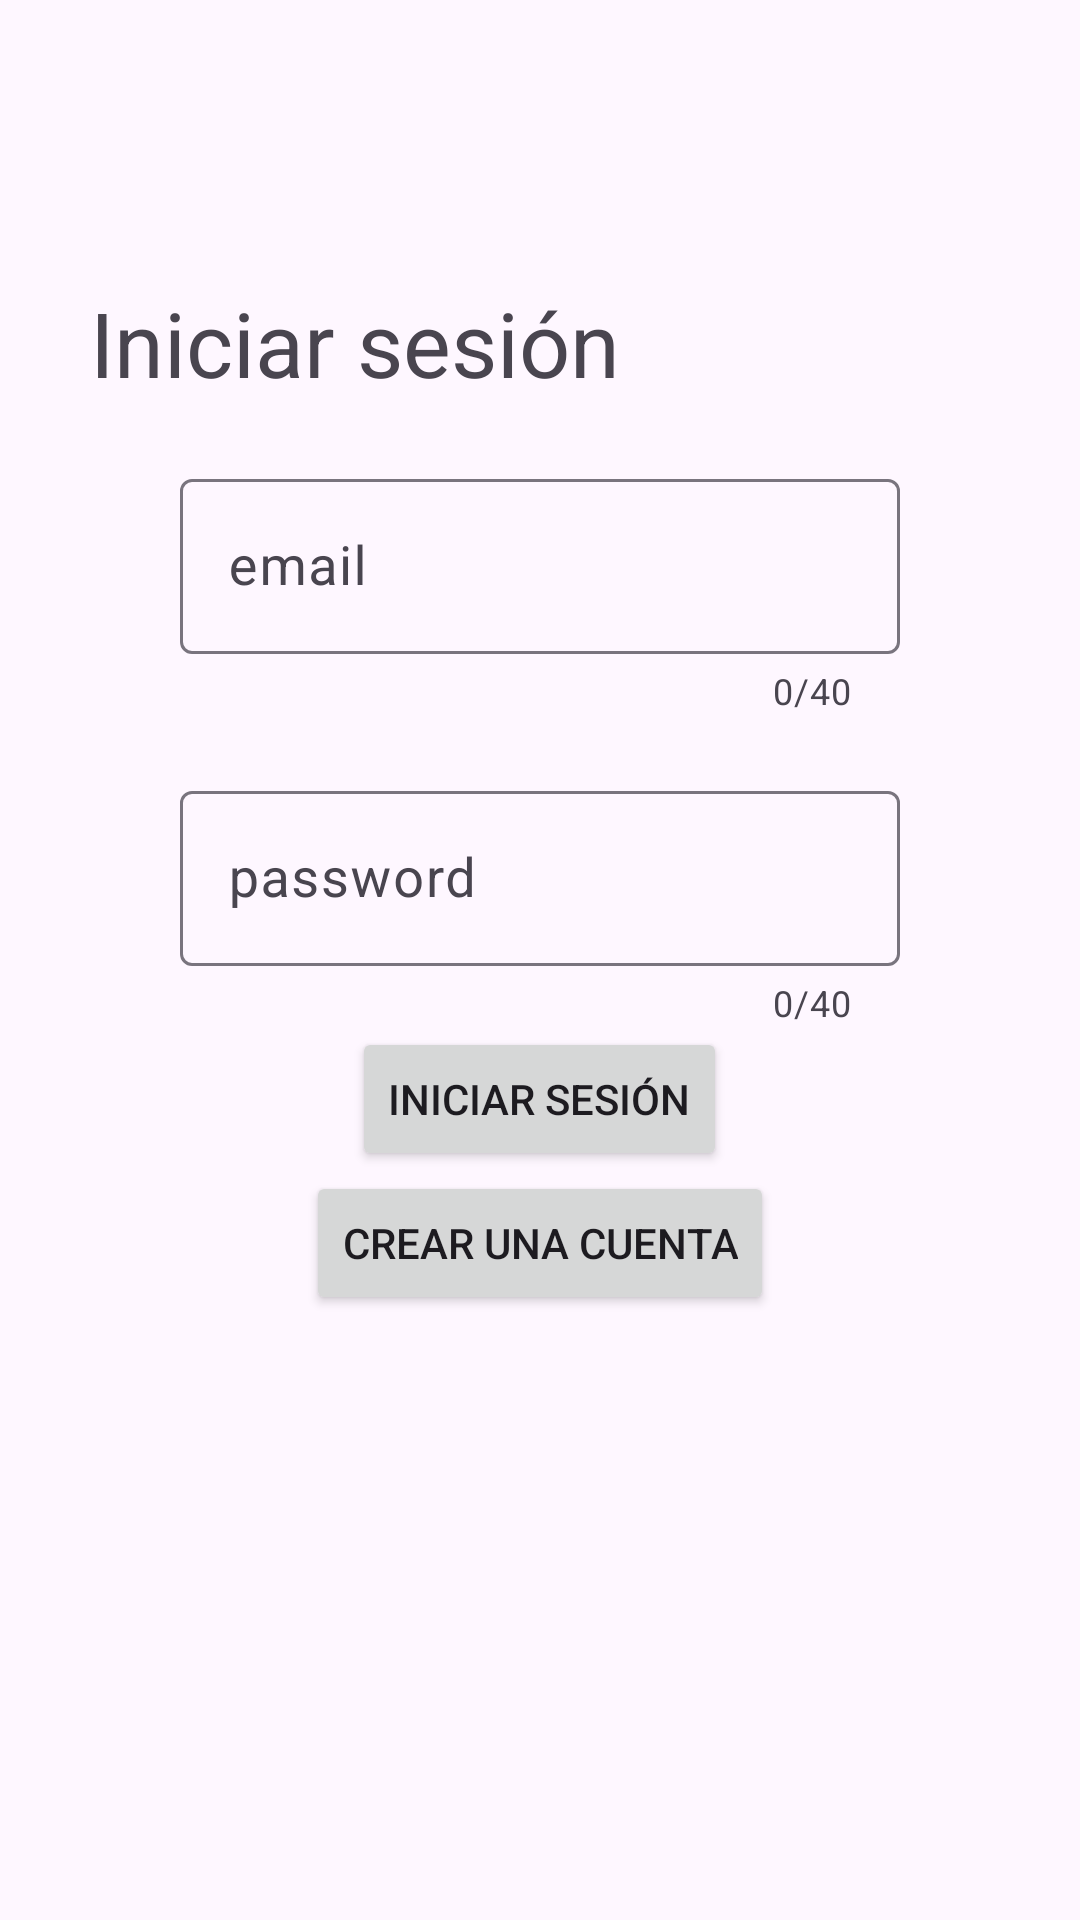

Write the Android layout XML for this screen, with the resource values it uses.
<!-- AndroidManifest.xml: application theme Theme.ProyectoPGL2 -->
<!-- res/layout/activity_login.xml -->
<?xml version="1.0" encoding="utf-8"?>
<androidx.coordinatorlayout.widget.CoordinatorLayout
    xmlns:android="http://schemas.android.com/apk/res/android"
    xmlns:app="http://schemas.android.com/apk/res-auto"
    xmlns:tools="http://schemas.android.com/tools"
    android:id="@+id/main"
    android:layout_width="match_parent"
    android:layout_height="match_parent"
    tools:context=".activity.LoginActivity">

    <RelativeLayout
        android:layout_width="match_parent"
        android:layout_height="wrap_content"
        android:layout_marginTop="?attr/actionBarSize"
        android:paddingTop="30dp"
        android:paddingBottom="30dp"
        android:paddingLeft="30dp"
        android:paddingRight="30dp">

        <TextView
            android:layout_width="match_parent"
            android:layout_height="wrap_content"
            android:id="@+id/textViewLogin"
            android:textSize="30sp"
            android:layout_alignParentTop="true"
            android:layout_centerHorizontal="true"
            android:layout_centerInParent="true"
            android:layout_centerVertical="true"
            android:text="@string/iniciar_sesi_n" />

        <com.google.android.material.textfield.TextInputLayout
            android:id="@+id/textInputLayoutEmail"
            android:layout_width="match_parent"
            android:layout_height="wrap_content"
            app:counterEnabled="true"
            app:counterMaxLength="40"
            app:errorEnabled="true"
            android:paddingLeft="30dp"
            android:paddingRight="30dp"
            android:layout_marginTop="20dp"
            android:layout_below="@+id/textViewLogin">

            <EditText
                android:id="@+id/loginEmail"
                android:layout_width="match_parent"
                android:layout_height="wrap_content"
                android:hint="@string/email"
                android:inputType="textEmailAddress"
                android:singleLine="true"
                android:textSize="18sp"
                tools:ignore="SpeakableTextPresentCheck" />
        </com.google.android.material.textfield.TextInputLayout>

        <com.google.android.material.textfield.TextInputLayout
            android:id="@+id/textInputLayoutPassword"
            android:layout_width="match_parent"
            android:layout_height="wrap_content"
            app:counterEnabled="true"
            app:counterMaxLength="40"
            app:errorEnabled="true"
            android:paddingLeft="30dp"
            android:paddingRight="30dp"
            android:layout_marginTop="20dp"
            android:layout_below="@+id/textInputLayoutEmail">

            <EditText
                android:id="@+id/loginPassword"
                android:layout_width="match_parent"
                android:layout_height="wrap_content"
                android:hint="@string/password"
                android:inputType="textPassword"
                android:singleLine="true"
                android:textSize="18sp"
                tools:ignore="SpeakableTextPresentCheck" />
        </com.google.android.material.textfield.TextInputLayout>

        <Button
            android:id="@+id/loginButton"
            android:layout_width="wrap_content"
            android:layout_height="wrap_content"
            android:text="@string/iniciar_sesi_n2"
            android:layout_below="@+id/textInputLayoutPassword"
            android:layout_centerHorizontal="true" />

        <Button
            android:id="@+id/loginGoRegisterButton"
            android:layout_width="wrap_content"
            android:layout_height="wrap_content"
            android:text="@string/crear_una_cuenta"
            android:layout_below="@+id/loginButton"
            android:layout_centerHorizontal="true" />

    </RelativeLayout>
</androidx.coordinatorlayout.widget.CoordinatorLayout>
<!-- resources referenced by this layout -->
<resources>
  <string name="crear_una_cuenta">Crear una cuenta</string>
  <string name="email">email</string>
  <string name="iniciar_sesi_n">Iniciar sesión</string>
  <string name="iniciar_sesi_n2">Iniciar sesión</string>
  <string name="password">password</string>
  <style name="Theme.ProyectoPGL2" parent="Base.Theme.ProyectoPGL2" />
  <style name="Base.Theme.ProyectoPGL2" parent="Theme.Material3.DayNight.NoActionBar">
          
          
      </style>
</resources>
